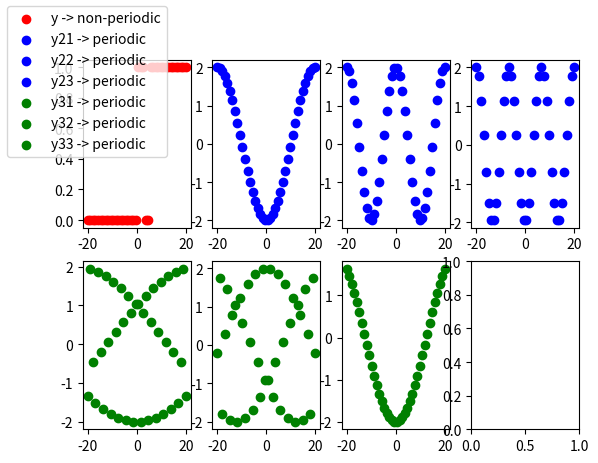

Generate this figure with matplotlib:
from matplotlib import pyplot as plt
import numpy as np

x1 = np.linspace(-20, 20, 40)

y1 = np.heaviside(x1, 1) - np.heaviside(x1 - 3, 1) + np.heaviside(x1 - 5, 1)
y21 = 2 * np.cos(2 * np.pi * x1)
y22 = 2 * np.cos(2 * 2 * np.pi * x1)
y23 = 2 * np.cos(2 * 3 * np.pi * x1)
y31 = 2 * np.cos(2 * x1)
y32 = 2 * np.cos(2 * 2 * x1)
y33 = 2 * np.cos(2 * 3 * x1)
fig, ((ax1, ax2, ax3, ax4), (ax5, ax6, ax7, ax8)) = plt.subplots(2, 4)

ax1.scatter(x1, y1, color='red', label='y -> non-periodic')
ax2.scatter(x1, y21, color='blue', label='y21 -> periodic')
ax3.scatter(x1, y22, color='blue', label='y22 -> periodic')
ax4.scatter(x1, y23, color='blue', label='y23 -> periodic')
ax5.scatter(x1, y31, color='green', label='y31 -> periodic')
ax6.scatter(x1, y32, color='green', label='y32 -> periodic')
ax7.scatter(x1, y33, color='green', label='y33 -> periodic')
fig.legend(loc='upper left')

print("y1 -> non-periodic")
print("y2 -> periodic")
print("y3 -> periodic")
plt.show()